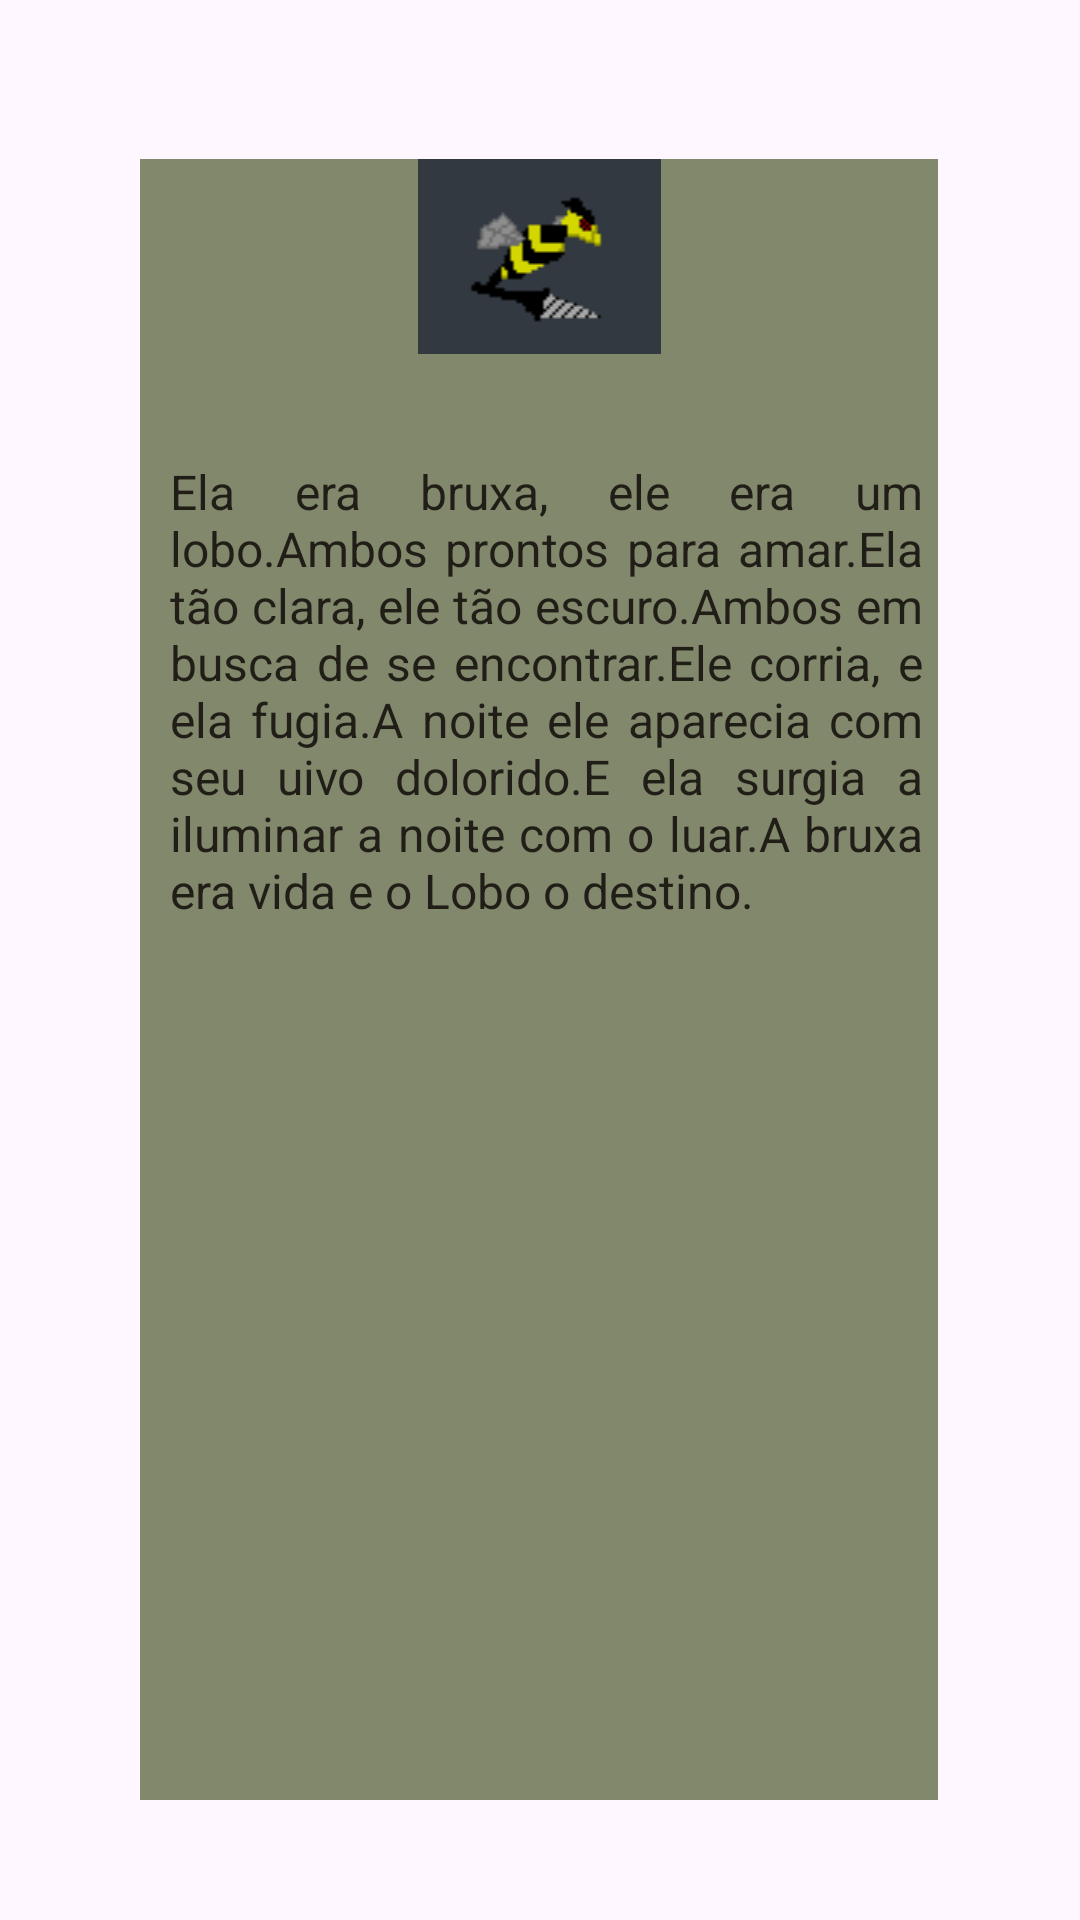

This screen was rendered from an Android layout file. Write that file and the resources it references.
<!-- AndroidManifest.xml: application theme Base.Theme.Dualidades -->
<!-- res/layout/activity_boss1.xml -->
<?xml version="1.0" encoding="utf-8"?>
<androidx.constraintlayout.widget.ConstraintLayout xmlns:android="http://schemas.android.com/apk/res/android"
    xmlns:app="http://schemas.android.com/apk/res-auto"
    xmlns:tools="http://schemas.android.com/tools"
    android:layout_width="match_parent"
    android:layout_height="match_parent"
    android:background="@drawable/cenario1"
    tools:context=".boss1">

    <ScrollView
        android:layout_width="266dp"
        android:layout_height="547dp"
        android:background="@color/Verde_claro"
        app:layout_constraintBottom_toBottomOf="parent"
        app:layout_constraintEnd_toEndOf="parent"
        app:layout_constraintHorizontal_bias="0.496"
        app:layout_constraintStart_toStartOf="parent"
        app:layout_constraintTop_toTopOf="parent"
        app:layout_constraintVertical_bias="0.57">

        <LinearLayout
            android:layout_width="match_parent"
            android:layout_height="wrap_content"
            android:orientation="vertical" >

            <ImageView
                android:id="@+id/imageView6"
                android:layout_width="match_parent"
                android:layout_height="wrap_content"
                android:src="@drawable/abelha" />

            <TextView
                android:id="@+id/textView15"
                android:layout_width="match_parent"
                android:layout_height="match_parent"
                android:layout_marginTop="35dp"
                android:justificationMode="inter_word"
                android:paddingHorizontal="5dp"
                android:paddingStart="10dp"
                android:text="@string/texttest"
                android:textColor="@color/marrom_escuro"
                android:textSize="16sp"
                tools:ignore="RtlSymmetry" />
        </LinearLayout>
    </ScrollView>
</androidx.constraintlayout.widget.ConstraintLayout>
<!-- resources referenced by this layout -->
<resources>
  <color name="Verde_claro">#82886C</color>
  <color name="marrom_escuro">#211E17</color>
  <!-- drawable abelha: png bitmap (drawable, 835 bytes) -->
  <string name="texttest">Ela era bruxa, ele era um lobo.Ambos prontos para amar.Ela tão
          clara, ele tão escuro.Ambos em busca de se encontrar.Ele corria, e ela fugia.A noite ele
          aparecia com seu uivo dolorido.E ela surgia a iluminar a noite com o luar.A bruxa era vida e
          o Lobo o destino.</string>
  <style name="Base.Theme.Dualidades" parent="Theme.Material3.DayNight.NoActionBar">
          
          
      </style>
</resources>
